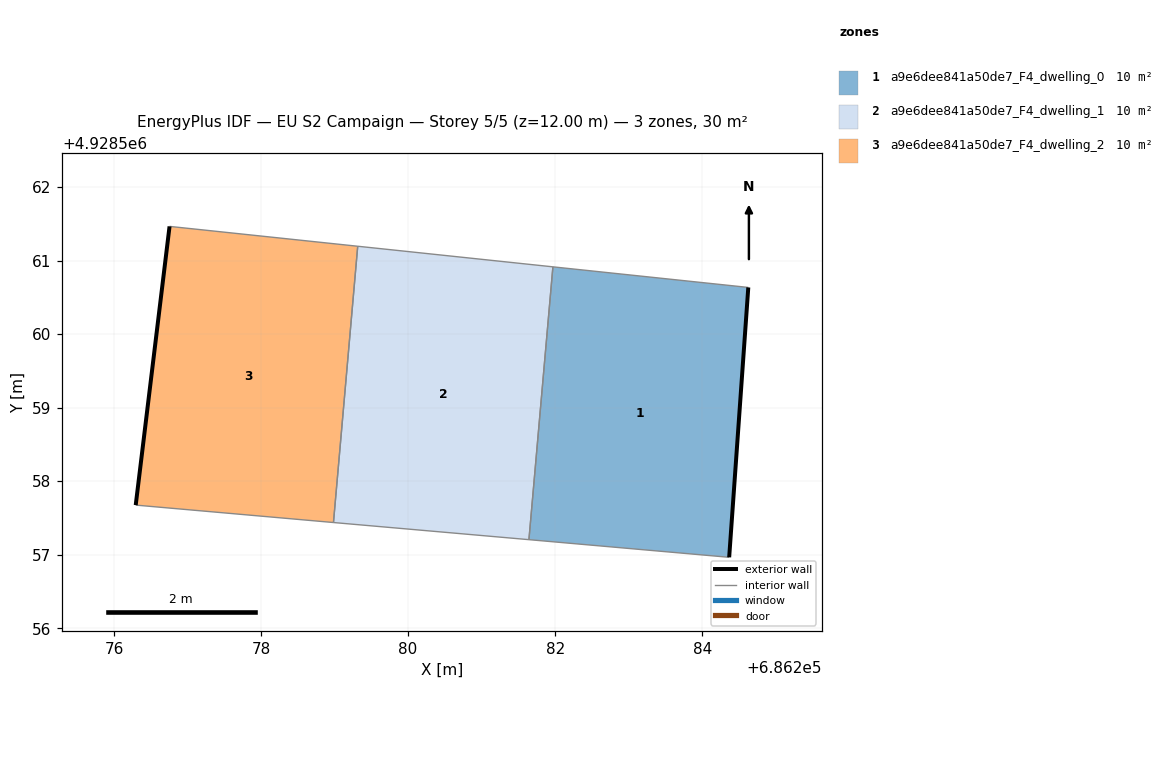
=== STOREY PLAN SPEC (per zone: floor XY polygon, exterior-wall plan segments, windows/doors) ===
zone 1: a9e6dee841a50de7_F4_dwelling_0  (10.0 m²)
  floor: (686284.37, 4928556.96) (686284.63, 4928560.63) (686281.97, 4928560.91) (686281.64, 4928557.20)
  exterior wall: (686284.63, 4928560.63) – (686284.37, 4928556.96)  [3.7 m]
  interior walls: 3
zone 2: a9e6dee841a50de7_F4_dwelling_1  (10.0 m²)
  floor: (686281.64, 4928557.20) (686281.97, 4928560.91) (686279.31, 4928561.19) (686278.98, 4928557.44)
  interior walls: 4
zone 3: a9e6dee841a50de7_F4_dwelling_2  (10.0 m²)
  floor: (686278.98, 4928557.44) (686279.31, 4928561.19) (686276.76, 4928561.46) (686276.30, 4928557.67)
  exterior wall: (686276.30, 4928557.67) – (686276.76, 4928561.46)  [3.8 m]
  interior walls: 3

=== DERIVED (storey summary) ===
Building: EU S2 Campaign
Storey: 5 of 5  (floor level z = 12.00 m)
Storey gross floor area: 30.0 m²
Zones on this storey: 3
  - a9e6dee841a50de7_F4_dwelling_0: floor 10.0 m²; exterior wall 3.7 m (11.0 m²); WWR 0.0%
  - a9e6dee841a50de7_F4_dwelling_1: floor 10.0 m²
  - a9e6dee841a50de7_F4_dwelling_2: floor 10.0 m²; exterior wall 3.8 m (11.5 m²); WWR 0.0%
Zone adjacency (shared interzone walls):
  - a9e6dee841a50de7_F4_dwelling_0 ↔ a9e6dee841a50de7_F4_dwelling_1
  - a9e6dee841a50de7_F4_dwelling_1 ↔ a9e6dee841a50de7_F4_dwelling_2